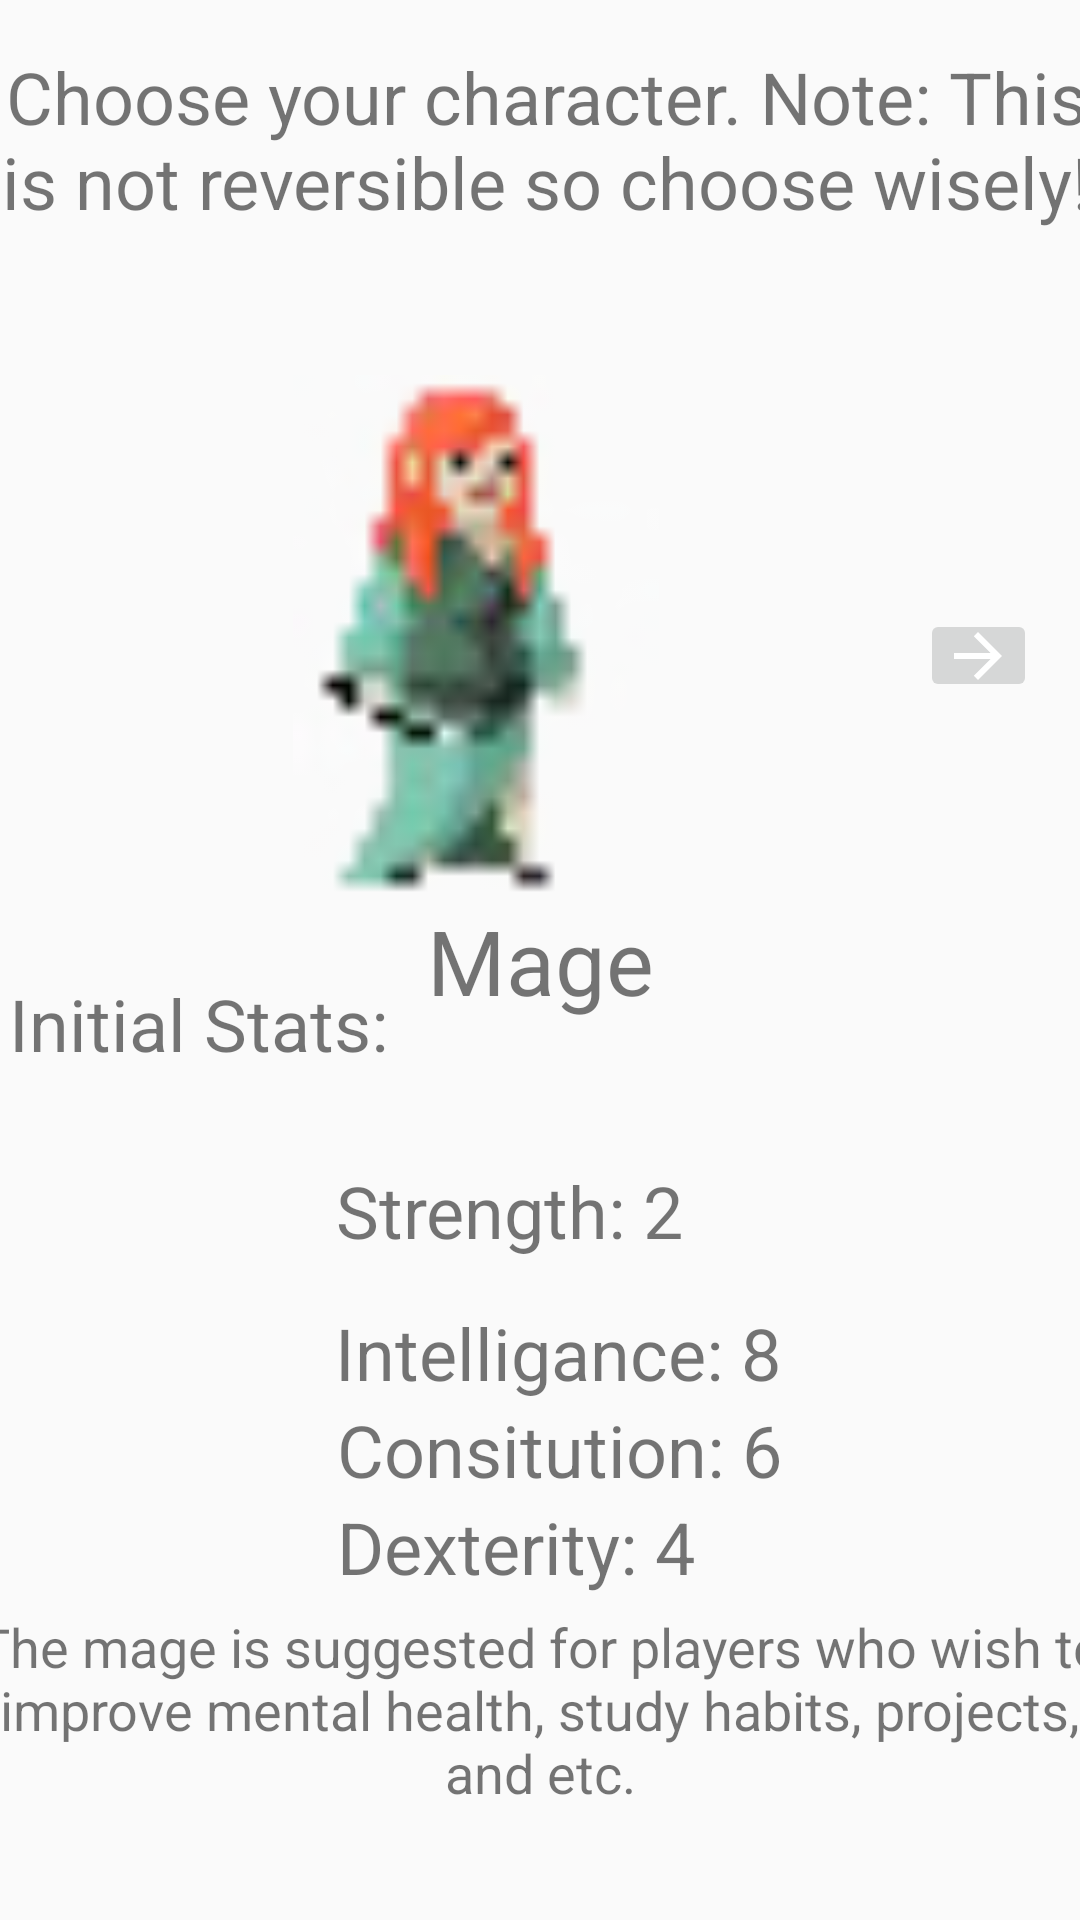

Here is an Android app screen rendered from its layout file. Give the layout XML and the strings, colors and styles it references.
<!-- AndroidManifest.xml: application theme AppTheme -->
<!-- res/layout/activity_choose_mage.xml -->
<?xml version="1.0" encoding="utf-8"?>
<androidx.constraintlayout.widget.ConstraintLayout xmlns:android="http://schemas.android.com/apk/res/android"
    xmlns:app="http://schemas.android.com/apk/res-auto"
    xmlns:tools="http://schemas.android.com/tools"
    android:layout_width="match_parent"
    android:layout_height="match_parent"
    tools:context=".ChooseMage">

    <ImageView
        android:id="@+id/imageView3"
        android:layout_width="124dp"
        android:layout_height="175dp"
        android:layout_marginStart="146dp"
        android:layout_marginEnd="43dp"
        app:layout_constraintBottom_toTopOf="@+id/textView12"
        app:layout_constraintEnd_toStartOf="@+id/toCleric"
        app:layout_constraintStart_toStartOf="parent"
        app:layout_constraintTop_toBottomOf="@+id/textView11"
        app:srcCompat="@drawable/mage" />

    <TextView
        android:id="@+id/textView11"
        android:layout_width="376dp"
        android:layout_height="109dp"
        android:layout_marginStart="19dp"
        android:layout_marginTop="16dp"
        android:layout_marginEnd="16dp"
        android:text="Choose your character. Note: This is not reversible so choose wisely!"
        android:textAlignment="center"
        android:textSize="24sp"
        app:layout_constraintBottom_toTopOf="@+id/imageView3"
        app:layout_constraintEnd_toEndOf="parent"
        app:layout_constraintStart_toStartOf="parent"
        app:layout_constraintTop_toTopOf="parent"
        tools:ignore="MissingConstraints" />

    <TextView
        android:id="@+id/textView12"
        android:layout_width="wrap_content"
        android:layout_height="wrap_content"
        android:layout_marginStart="168dp"
        android:layout_marginEnd="168dp"
        android:layout_marginBottom="47dp"
        android:text="Mage"
        android:textSize="30sp"
        app:layout_constraintBottom_toTopOf="@+id/textView15"
        app:layout_constraintEnd_toEndOf="parent"
        app:layout_constraintStart_toStartOf="parent"
        app:layout_constraintTop_toBottomOf="@+id/imageView3" />

    <TextView
        android:id="@+id/textView13"
        android:layout_width="wrap_content"
        android:layout_height="wrap_content"
        android:layout_marginStart="29dp"
        android:layout_marginTop="40dp"
        android:layout_marginEnd="257dp"
        android:layout_marginBottom="15dp"
        android:text="Initial Stats:"
        android:textSize="24sp"
        app:layout_constraintBottom_toTopOf="@+id/textView15"
        app:layout_constraintEnd_toEndOf="parent"
        app:layout_constraintStart_toStartOf="parent"
        app:layout_constraintTop_toBottomOf="@+id/imageView3" />

    <TextView
        android:id="@+id/textView15"
        android:layout_width="wrap_content"
        android:layout_height="wrap_content"
        android:layout_marginStart="138dp"
        android:layout_marginTop="15dp"
        android:layout_marginEnd="158dp"
        android:layout_marginBottom="11dp"
        android:text="Strength: 2"
        android:textSize="24sp"
        app:layout_constraintBottom_toTopOf="@+id/textView16"
        app:layout_constraintEnd_toEndOf="parent"
        app:layout_constraintStart_toStartOf="parent"
        app:layout_constraintTop_toBottomOf="@+id/textView13" />

    <TextView
        android:id="@+id/textView16"
        android:layout_width="wrap_content"
        android:layout_height="wrap_content"
        android:layout_marginStart="138dp"
        android:layout_marginTop="4dp"
        android:layout_marginEnd="126dp"
        android:text="Intelligance: 8"
        android:textSize="24sp"
        app:layout_constraintBottom_toTopOf="@+id/textView17"
        app:layout_constraintEnd_toEndOf="parent"
        app:layout_constraintStart_toStartOf="parent"
        app:layout_constraintTop_toBottomOf="@+id/textView15" />

    <TextView
        android:id="@+id/textView17"
        android:layout_width="wrap_content"
        android:layout_height="wrap_content"
        android:layout_marginStart="138dp"
        android:layout_marginEnd="125dp"
        android:text="Consitution: 6"
        android:textSize="24sp"
        app:layout_constraintBottom_toTopOf="@+id/textView18"
        app:layout_constraintEnd_toEndOf="parent"
        app:layout_constraintStart_toStartOf="parent"
        app:layout_constraintTop_toBottomOf="@+id/textView16" />

    <TextView
        android:id="@+id/textView18"
        android:layout_width="wrap_content"
        android:layout_height="wrap_content"
        android:layout_marginStart="138dp"
        android:layout_marginEnd="154dp"
        android:layout_marginBottom="2dp"
        android:text="Dexterity: 4"
        android:textSize="24sp"
        app:layout_constraintBottom_toTopOf="@+id/textView19"
        app:layout_constraintEnd_toEndOf="parent"
        app:layout_constraintStart_toStartOf="parent"
        app:layout_constraintTop_toBottomOf="@+id/textView17" />

    <TextView
        android:id="@+id/textView19"
        android:layout_width="380dp"
        android:layout_height="98dp"
        android:layout_marginStart="15dp"
        android:layout_marginTop="3dp"
        android:layout_marginEnd="16dp"
        android:text="The mage is suggested for players who wish to improve mental health, study habits, projects, and etc."
        android:textAlignment="center"
        android:textSize="18sp"
        app:layout_constraintBottom_toTopOf="@+id/button8"
        app:layout_constraintEnd_toEndOf="parent"
        app:layout_constraintStart_toStartOf="parent"
        app:layout_constraintTop_toBottomOf="@+id/textView18" />

    <ImageButton
        android:id="@+id/toCleric"
        android:layout_width="39dp"
        android:layout_height="31dp"
        android:layout_marginStart="43dp"
        android:layout_marginTop="82dp"
        android:layout_marginEnd="64dp"
        android:layout_marginBottom="307dp"
        android:rotationY="180"
        android:onClick="toClericView"
        app:layout_constraintBottom_toTopOf="@+id/textView19"
        app:layout_constraintEnd_toEndOf="parent"
        app:layout_constraintStart_toEndOf="@+id/imageView3"
        app:layout_constraintTop_toBottomOf="@+id/textView11"
        app:srcCompat="@drawable/abc_vector_test" />

    <Button
        android:id="@+id/button8"
        android:layout_width="130dp"
        android:layout_height="59dp"
        android:layout_marginStart="140dp"
        android:layout_marginEnd="141dp"
        android:layout_marginBottom="26dp"
        android:text="Select"
        app:layout_constraintBottom_toBottomOf="parent"
        app:layout_constraintEnd_toEndOf="parent"
        app:layout_constraintStart_toStartOf="parent"
        app:layout_constraintTop_toBottomOf="@+id/textView19" />
</androidx.constraintlayout.widget.ConstraintLayout>
<!-- resources referenced by this layout -->
<resources>
  <!-- drawable mage: png bitmap (drawable, 4594 bytes) -->
  <style name="AppTheme" parent="Theme.AppCompat.Light.DarkActionBar">
          
          <item name="colorPrimary">@color/colorPrimary</item>
          <item name="colorPrimaryDark">@color/colorPrimaryDark</item>
          <item name="colorAccent">@color/colorAccent</item>
          <item name="android:windowContentOverlay">@null</item>
          <item name="android:textColorPrimary">@color/toolbar_text</item>
          <item name="actionMenuTextColor">@color/toolbar_text</item>
          <item name="popupTheme">@style/ThemeOverlay.AppCompat.Light</item>
          <item name="colorControlActivated">@color/accent</item>
      </style>
  <color name="colorPrimary">#008577</color>
  <color name="colorPrimaryDark">#00574B</color>
  <color name="colorAccent">#D81B60</color>
  <color name="toolbar_text">#8f000000</color>
  <color name="accent">#2789e4</color>
</resources>
